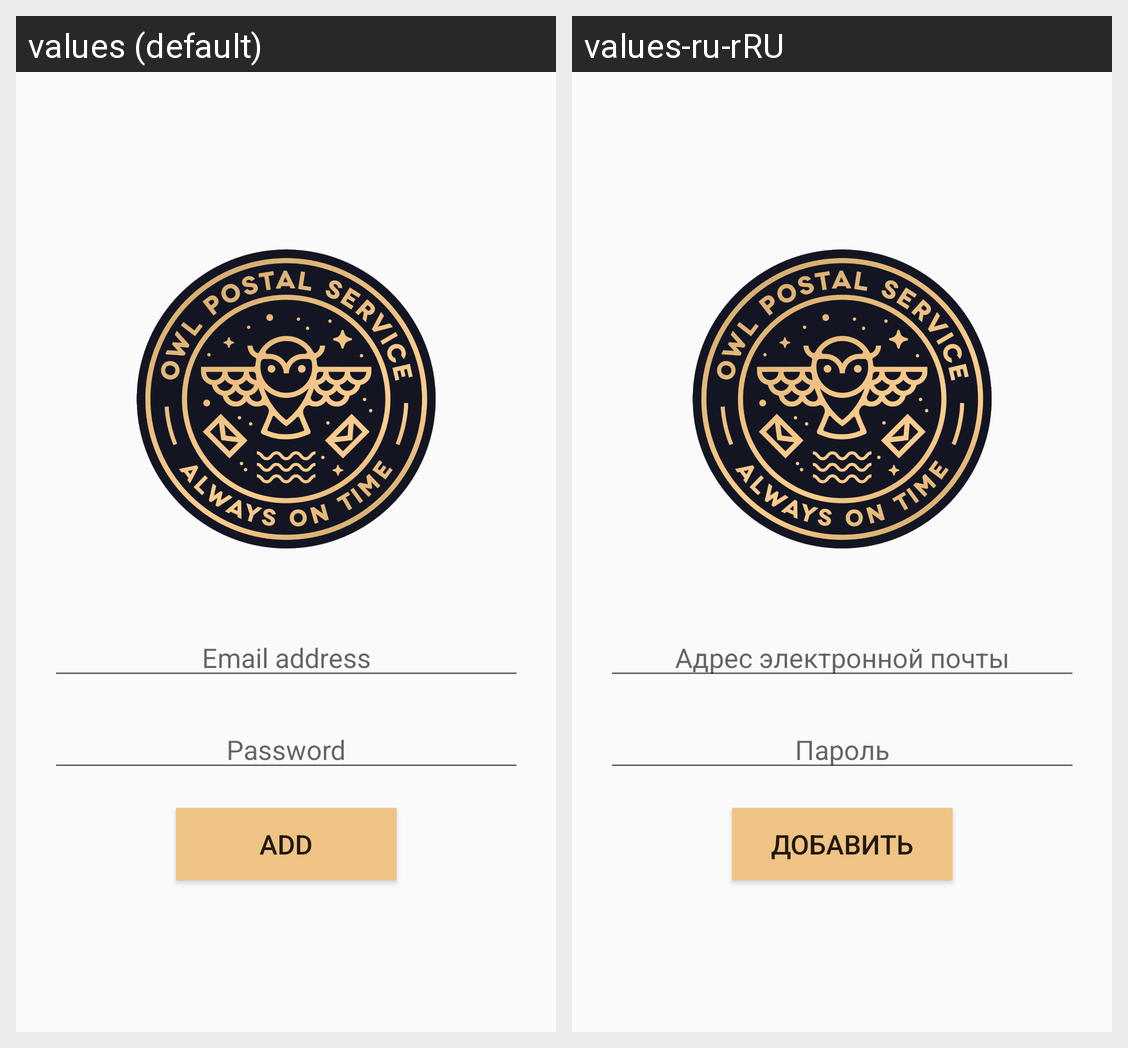

The Android screen above is rendered under two locales of the same app. Produce the string resources it draws, with the default and per-locale values.
Android screen res/layout/activity_add_mail.xml rendered under 2 locales, left to right: values (default), values-ru-rRU. Device: Nexus 5 (rendered at 1080×1920; each locale shown at half size, 540×960, under a caption strip naming it); theme AppTheme.
Strings drawn on this screen, with the default value and each locale's value (text and hints the layout hard-codes, and strings that could not be matched under every locale, appear in the picture but are not listed):

email_hint
  values: Email address
  values-ru-rRU: Адрес электронной почты

password_hint
  values: Password
  values-ru-rRU: Пароль

add_button_text
  values: Add
  values-ru-rRU: Добавить
